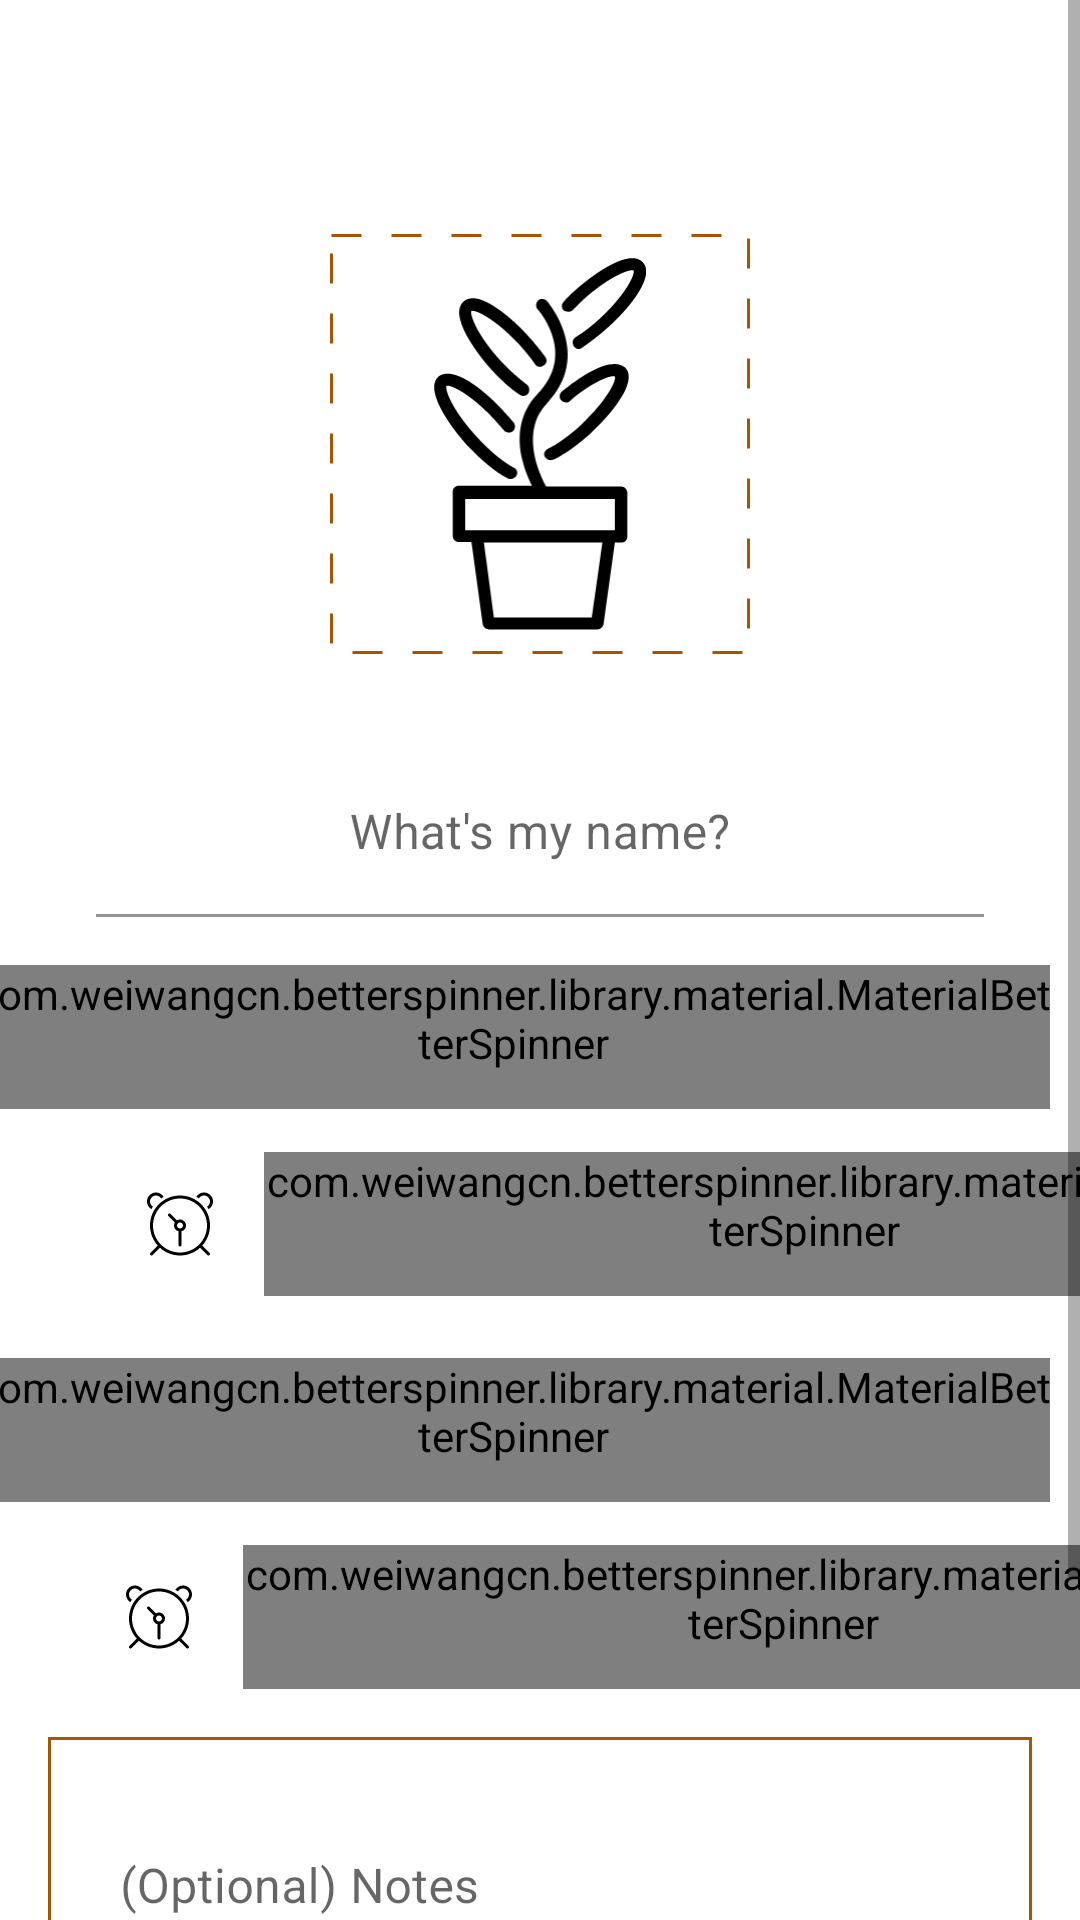

Produce the Android XML layout that renders to this screen, including the resource entries it uses.
<!-- AndroidManifest.xml: application theme Theme.ChloroFillReminder -->
<!-- res/layout/fragment_add_plant.xml -->
<?xml version="1.0" encoding="utf-8"?>
<ScrollView
    xmlns:android="http://schemas.android.com/apk/res/android"
    xmlns:app="http://schemas.android.com/apk/res-auto"
    xmlns:tools="http://schemas.android.com/tools"
    android:layout_width="match_parent"
    android:layout_height="match_parent">
    <androidx.constraintlayout.widget.ConstraintLayout
        android:layout_width="match_parent"
        android:layout_height="match_parent">

        <androidx.constraintlayout.widget.Guideline
            android:id="@+id/top_margin_guide"
            android:layout_width="wrap_content"
            android:layout_height="wrap_content"
            android:orientation="horizontal"
            app:layout_constraintGuide_percent="0.1" />

        <ImageView
            android:id="@+id/plant_photo"
            android:layout_width="140dp"
            android:layout_height="140dp"
            android:padding="8dp"
            app:layout_constraintEnd_toEndOf="parent"
            app:layout_constraintStart_toStartOf="parent"
            app:layout_constraintTop_toTopOf="@+id/top_margin_guide"
            app:srcCompat="@drawable/ic_plant"
            android:background="@drawable/background_brown_dotted"/>

        <com.google.android.material.textfield.TextInputLayout
            android:id="@+id/plant_name_layout"
            android:layout_width="0dp"
            android:layout_height="wrap_content"
            android:layout_marginStart="32dp"
            android:layout_marginTop="32dp"
            android:layout_marginEnd="32dp"
            android:ems="10"
            android:gravity="center"
            android:hint="What's my name?"
            android:inputType="textPersonName"
            app:layout_constraintEnd_toEndOf="parent"
            app:layout_constraintStart_toStartOf="parent"
            app:layout_constraintTop_toBottomOf="@+id/plant_photo" >
            <com.google.android.material.textfield.TextInputEditText
                android:id="@+id/plant_name"
                android:layout_width="match_parent"
                android:layout_height="match_parent"
                android:background="@android:color/transparent"
                android:gravity="center"/>
        </com.google.android.material.textfield.TextInputLayout>

        <ImageView
            android:id="@+id/water_image"
            android:layout_width="wrap_content"
            android:layout_height="wrap_content"
            android:layout_marginStart="8dp"
            android:layout_marginTop="24dp"
            app:layout_constraintStart_toStartOf="parent"
            app:layout_constraintTop_toBottomOf="@+id/plant_name_layout"
            app:srcCompat="@drawable/ic_water_drop"
            app:tint="@android:color/holo_blue_dark" />

        <com.google.android.material.textfield.TextInputLayout
            android:id="@+id/water_frequency_input_layout"
            android:layout_width="0dp"
            android:layout_height="wrap_content"
            android:layout_marginStart="8dp"
            android:layout_marginEnd="10dp"
            android:hint="Water plant frequency"
            app:layout_constraintBottom_toBottomOf="@id/water_image"
            app:layout_constraintEnd_toStartOf="@+id/water_frequency_unit"
            app:layout_constraintStart_toEndOf="@id/water_image"
            app:layout_constraintTop_toTopOf="@id/water_image">

            <com.google.android.material.textfield.TextInputEditText
                android:id="@+id/water_amount_of_time_input"
                android:layout_width="match_parent"
                android:layout_height="wrap_content"
                android:background="@android:color/transparent"
                android:textSize="14sp"
                android:inputType="number"/>
        </com.google.android.material.textfield.TextInputLayout>

        <com.weiwangcn.betterspinner.library.material.MaterialBetterSpinner
            android:id="@+id/water_frequency_unit"
            android:layout_width="wrap_content"
            android:layout_height="wrap_content"
            android:layout_marginEnd="10dp"
            android:ems="6"
            android:minHeight="48dp"
            android:spinnerMode="dropdown"
            android:textSize="14sp"
            app:layout_constraintBottom_toBottomOf="@+id/water_frequency_input_layout"
            app:layout_constraintEnd_toEndOf="parent"
            app:layout_constraintTop_toTopOf="@+id/water_frequency_input_layout"
            tools:hint="Days" />

        <ImageView
            android:id="@+id/water_alarm_image"
            android:layout_width="wrap_content"
            android:layout_height="wrap_content"
            android:layout_marginTop="24dp"
            app:layout_constraintStart_toStartOf="@+id/water_frequency_input_layout"
            app:layout_constraintTop_toBottomOf="@+id/water_frequency_input_layout"
            app:srcCompat="@drawable/ic_alarm" />

        <com.weiwangcn.betterspinner.library.material.MaterialBetterSpinner
            android:id="@+id/water_frequency_alarm"
            android:layout_width="wrap_content"
            android:layout_height="wrap_content"
            android:layout_marginStart="16dp"
            android:ems="6"
            android:minHeight="48dp"
            android:textSize="14sp"
            app:layout_constraintBottom_toBottomOf="@+id/water_alarm_image"
            app:layout_constraintStart_toEndOf="@+id/water_alarm_image"
            app:layout_constraintTop_toTopOf="@+id/water_alarm_image"
            tools:hint="10:00 AM" />

    
    
    
    
    
    
    
    
    
        <ImageView
            android:id="@+id/fertilize_image"
            android:layout_width="wrap_content"
            android:layout_height="wrap_content"
            android:layout_marginTop="32dp"
            android:src="@drawable/ic_fertilize"
            app:layout_constraintStart_toStartOf="@+id/water_image"
            app:layout_constraintTop_toBottomOf="@+id/water_frequency_alarm" />

            <com.google.android.material.textfield.TextInputLayout
            android:id="@+id/fertilize_frequency_input_layout"
            android:layout_width="0dp"
            android:layout_height="wrap_content"
            android:layout_marginStart="8dp"
            android:layout_marginEnd="10dp"
            android:hint="(optional) Fertilize frequency"
            app:layout_constraintBottom_toBottomOf="@+id/fertilize_image"
            app:layout_constraintEnd_toStartOf="@+id/fertilizer_frequency_unit"
            app:layout_constraintHorizontal_bias="0.25"
            app:layout_constraintStart_toEndOf="@+id/fertilize_image"
                app:layout_constraintTop_toTopOf="@+id/fertilize_image" >
                <com.google.android.material.textfield.TextInputEditText
                    android:id="@+id/fertilize_amount_of_times_input"
                    android:layout_width="match_parent"
                    android:layout_height="wrap_content"
                    android:inputType="number"
                    android:textSize="14sp"
                    android:background="@android:color/transparent"/>
            </com.google.android.material.textfield.TextInputLayout>

        <com.weiwangcn.betterspinner.library.material.MaterialBetterSpinner
            android:id="@+id/fertilizer_frequency_unit"
            android:layout_width="wrap_content"
            android:layout_height="wrap_content"
            android:layout_marginEnd="10dp"
            android:ems="6"
            android:minHeight="48dp"
            android:spinnerMode="dropdown"
            android:textSize="14sp"
            app:layout_constraintBottom_toBottomOf="@+id/fertilize_frequency_input_layout"
            app:layout_constraintEnd_toEndOf="parent"
            app:layout_constraintTop_toTopOf="@+id/fertilize_frequency_input_layout"
            tools:hint="Days" />

        <ImageView
            android:id="@+id/fertilizer_alarm_image"
            android:layout_width="wrap_content"
            android:layout_height="wrap_content"
            android:layout_marginTop="24dp"
            app:layout_constraintStart_toStartOf="@+id/fertilize_frequency_input_layout"
            app:layout_constraintTop_toBottomOf="@+id/fertilize_frequency_input_layout"
            app:srcCompat="@drawable/ic_alarm" />

        <com.weiwangcn.betterspinner.library.material.MaterialBetterSpinner
            android:id="@+id/fertilizer_frequency_alarm"
            android:layout_width="wrap_content"
            android:layout_height="wrap_content"
            android:layout_marginStart="16dp"
            android:ems="6"
            android:minHeight="48dp"
            android:textSize="14sp"
            app:layout_constraintBottom_toBottomOf="@+id/fertilizer_alarm_image"
            app:layout_constraintStart_toEndOf="@+id/fertilizer_alarm_image"
            app:layout_constraintTop_toTopOf="@+id/fertilizer_alarm_image"
            tools:hint="10:00 AM" />


        <com.google.android.material.textfield.TextInputLayout
            android:id="@+id/plant_notes_layout"
            android:layout_width="match_parent"
            android:layout_height="100dp"
            android:layout_marginStart="16dp"
            android:layout_marginTop="16dp"
            android:layout_marginEnd="16dp"
            android:background="@drawable/background_brown_border"
            android:ems="10"
            android:gravity="start|top"
            android:hint="(Optional) Notes"
            android:inputType="textMultiLine"
            android:padding="8dp"
            app:boxStrokeWidth="0dp"
            app:boxStrokeWidthFocused="0dp"
            app:layout_constraintEnd_toEndOf="parent"
            app:layout_constraintStart_toStartOf="parent"
            app:layout_constraintTop_toBottomOf="@+id/fertilizer_frequency_alarm" >
            <com.google.android.material.textfield.TextInputEditText
                android:id="@+id/plant_notes"
                android:layout_width="match_parent"
                android:layout_height="match_parent"
                android:background="@android:color/transparent" />
        </com.google.android.material.textfield.TextInputLayout>
        <Button
            android:id="@+id/save_new_plant_button"
            android:layout_width="wrap_content"
            android:layout_height="wrap_content"
            android:text="Save"
            android:paddingStart="50dp"
            android:paddingEnd="50dp"
            android:layout_marginTop="16dp"
            android:layout_marginBottom="36dp"
            app:layout_constraintTop_toBottomOf="@id/plant_notes_layout"
            app:layout_constraintStart_toStartOf="parent"
            app:layout_constraintEnd_toEndOf="parent"
            app:layout_constraintBottom_toBottomOf="parent"
            />

    </androidx.constraintlayout.widget.ConstraintLayout>
</ScrollView>
<!-- resources referenced by this layout -->
<resources>
  <!-- drawable background_brown_border (drawable) -->
  <?xml version="1.0" encoding="utf-8"?>
  <shape xmlns:android="http://schemas.android.com/apk/res/android" android:shape="rectangle" >
      <solid android:color="@android:color/transparent" />
      <stroke android:width="1dp" android:color="@color/brown_windsor_tan"/>
  </shape>
  <!-- drawable background_brown_dotted (drawable) -->
  <?xml version="1.0" encoding="utf-8"?>
  <shape xmlns:android="http://schemas.android.com/apk/res/android" android:shape="rectangle" >
      <solid android:color="@android:color/transparent" />
      <stroke android:width="1dp" android:dashGap="10dp" android:dashWidth="10dp" android:color="@color/brown_windsor_tan"/>
  </shape>
  <!-- drawable ic_water_drop (drawable) -->
  <vector xmlns:android="http://schemas.android.com/apk/res/android"
      android:width="32dp"
      android:height="32dp"
      android:viewportWidth="32"
      android:viewportHeight="32">
    <path
        android:fillColor="#FF000000"
        android:pathData="M16.707,2.293c-0.3906,-0.3906 -1.0234,-0.3906 -1.4141,0C14.9136,2.6724 6,11.6816 6,20c0,5.5142 4.4858,10 10,10c5.5137,0 10,-4.4858 10,-10C26,11.6816 17.0869,2.6724 16.707,2.293zM16,28c-4.4111,0 -8,-3.5889 -8,-8c0,-6.2075 5.9248,-13.2612 8.0005,-15.541C18.0762,6.7368 24,13.7837 24,20C24,24.4111 20.4111,28 16,28z"/>
    <path
        android:fillColor="#FF000000"
        android:pathData="M16,24c-2.2056,0 -4,-1.8105 -4,-4.0356c0,-0.5522 -0.4478,-1 -1,-1s-1,0.4478 -1,1C10,23.2925 12.6914,26 16,26c0.5522,0 1,-0.4478 1,-1S16.5522,24 16,24z"/>
  </vector>
  <style name="Theme.ChloroFillReminder" parent="Theme.MaterialComponents.DayNight.DarkActionBar">
          
          <item name="colorPrimary">@color/purple_500</item>
          <item name="colorPrimaryVariant">@color/purple_700</item>
          <item name="colorOnPrimary">@color/white</item>
          
          <item name="colorSecondary">@color/teal_200</item>
          <item name="colorSecondaryVariant">@color/teal_700</item>
          <item name="colorOnSecondary">@color/black</item>
          
          <item name="android:statusBarColor" tools:targetApi="l">?attr/colorPrimaryVariant</item>
          
      </style>
  <color name="brown_windsor_tan">#FFA75502</color>
  <color name="purple_500">#FF6200EE</color>
  <color name="purple_700">#FF3700B3</color>
  <color name="white">#FFFFFFFF</color>
  <color name="teal_200">#FF03DAC5</color>
  <color name="teal_700">#FF018786</color>
  <color name="black">#FF000000</color>
</resources>
